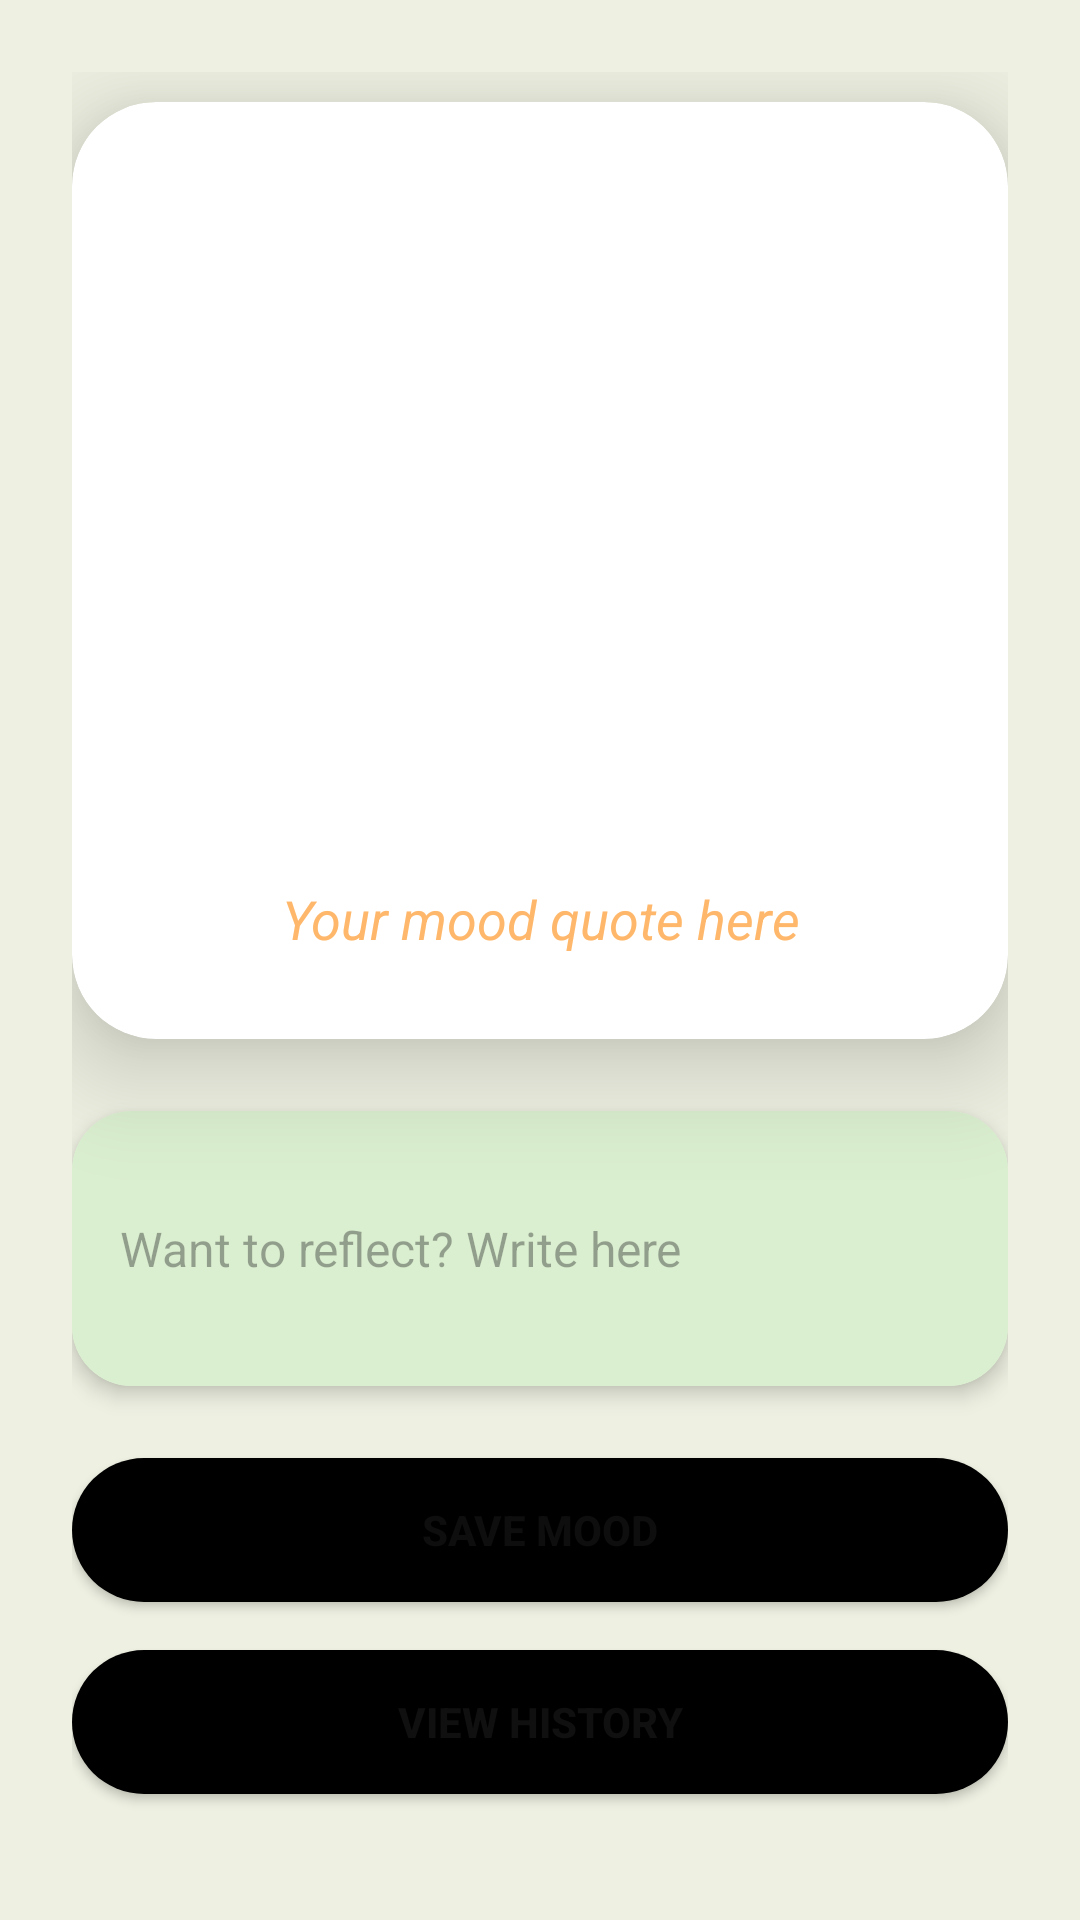

Write the Android layout XML for this screen, with the resource values it uses.
<!-- AndroidManifest.xml: application theme Theme.HabbitTracker -->
<!-- res/layout/fragment_mood.xml -->
<?xml version="1.0" encoding="utf-8"?>
<ScrollView xmlns:android="http://schemas.android.com/apk/res/android"
    xmlns:app="http://schemas.android.com/apk/res-auto"
    android:layout_width="match_parent"
    android:layout_height="match_parent"
    android:background="@color/whitish"
    android:fillViewport="true">

    <LinearLayout
        android:id="@+id/mood_root"
        android:layout_width="match_parent"
        android:layout_height="wrap_content"
        android:orientation="vertical"
        android:gravity="center"
        android:padding="24dp">

        
        <androidx.cardview.widget.CardView
            android:layout_width="match_parent"
            android:layout_height="wrap_content"
            app:cardCornerRadius="28dp"
            app:cardElevation="20dp"
            app:cardBackgroundColor="#FFFFFF"
            android:layout_marginBottom="24dp">

            <LinearLayout
                android:layout_width="match_parent"
                android:layout_height="wrap_content"
                android:orientation="vertical"
                android:gravity="center"
                android:padding="20dp">

                <androidx.viewpager2.widget.ViewPager2
                    android:id="@+id/moodViewPager"
                    android:layout_width="match_parent"
                    android:layout_height="220dp"
                    android:layout_marginBottom="12dp" />

                <TextView
                    android:id="@+id/moodQuote"
                    android:layout_width="wrap_content"
                    android:layout_height="wrap_content"
                    android:text="Your mood quote here"
                    android:textSize="18sp"
                    android:textStyle="italic"
                    android:textColor="#FFB86B"
                    android:layout_marginTop="8dp"
                    android:layout_marginBottom="8dp"
                    android:textAlignment="center" />
            </LinearLayout>
        </androidx.cardview.widget.CardView>

        
        <androidx.cardview.widget.CardView
            android:layout_width="match_parent"
            android:layout_height="wrap_content"
            app:cardCornerRadius="20dp"
            app:cardElevation="4dp"
            app:cardBackgroundColor="#ECF8E3"
            android:layout_marginBottom="24dp">

            <EditText
                android:id="@+id/moodNote"
                android:layout_width="match_parent"
                android:layout_height="wrap_content"
                android:background="#DAEFCF"
                android:hint="@string/mood_note"
                android:minLines="3"
                android:padding="16dp"
                android:textColor="#234017"
                android:textSize="16sp" />
        </androidx.cardview.widget.CardView>

        
        <Button
            android:id="@+id/saveMood"
            android:layout_width="match_parent"
            android:layout_height="48dp"
            android:layout_marginBottom="16dp"
            android:background="@drawable/rounded_green_btn"
            android:text="Save Mood"
            android:textColor="#0F0E0E"
            android:textColorLink="@color/darkBackground"
            android:textStyle="bold" />

        
        <Button
            android:id="@+id/btnMoodHistory"
            android:layout_width="match_parent"
            android:layout_height="48dp"
            android:layout_marginBottom="8dp"
            android:background="@drawable/rounded_green_btn"
            android:text="View History"
            android:textColor="#101010"
            android:textStyle="bold" />

    </LinearLayout>
</ScrollView>
<!-- resources referenced by this layout -->
<resources>
  <color name="darkBackground">#000000</color>
  <color name="whitish">#EEF1E2</color>
  <!-- drawable rounded_green_btn (drawable) -->
  <?xml version="1.0" encoding="utf-8"?>
  <shape xmlns:android="http://schemas.android.com/apk/res/android" android:shape="rectangle">
      <solid android:color="@color/darkBackground"/>
      <corners android:radius="32dp"/>
  </shape>
  <string name="mood_note">Want to reflect? Write here</string>
  <style name="Theme.HabbitTracker" parent="Base.Theme.HabbitTracker" />
  <style name="Base.Theme.HabbitTracker" parent="Theme.Material3.DayNight.NoActionBar">
          
          
      </style>
</resources>
